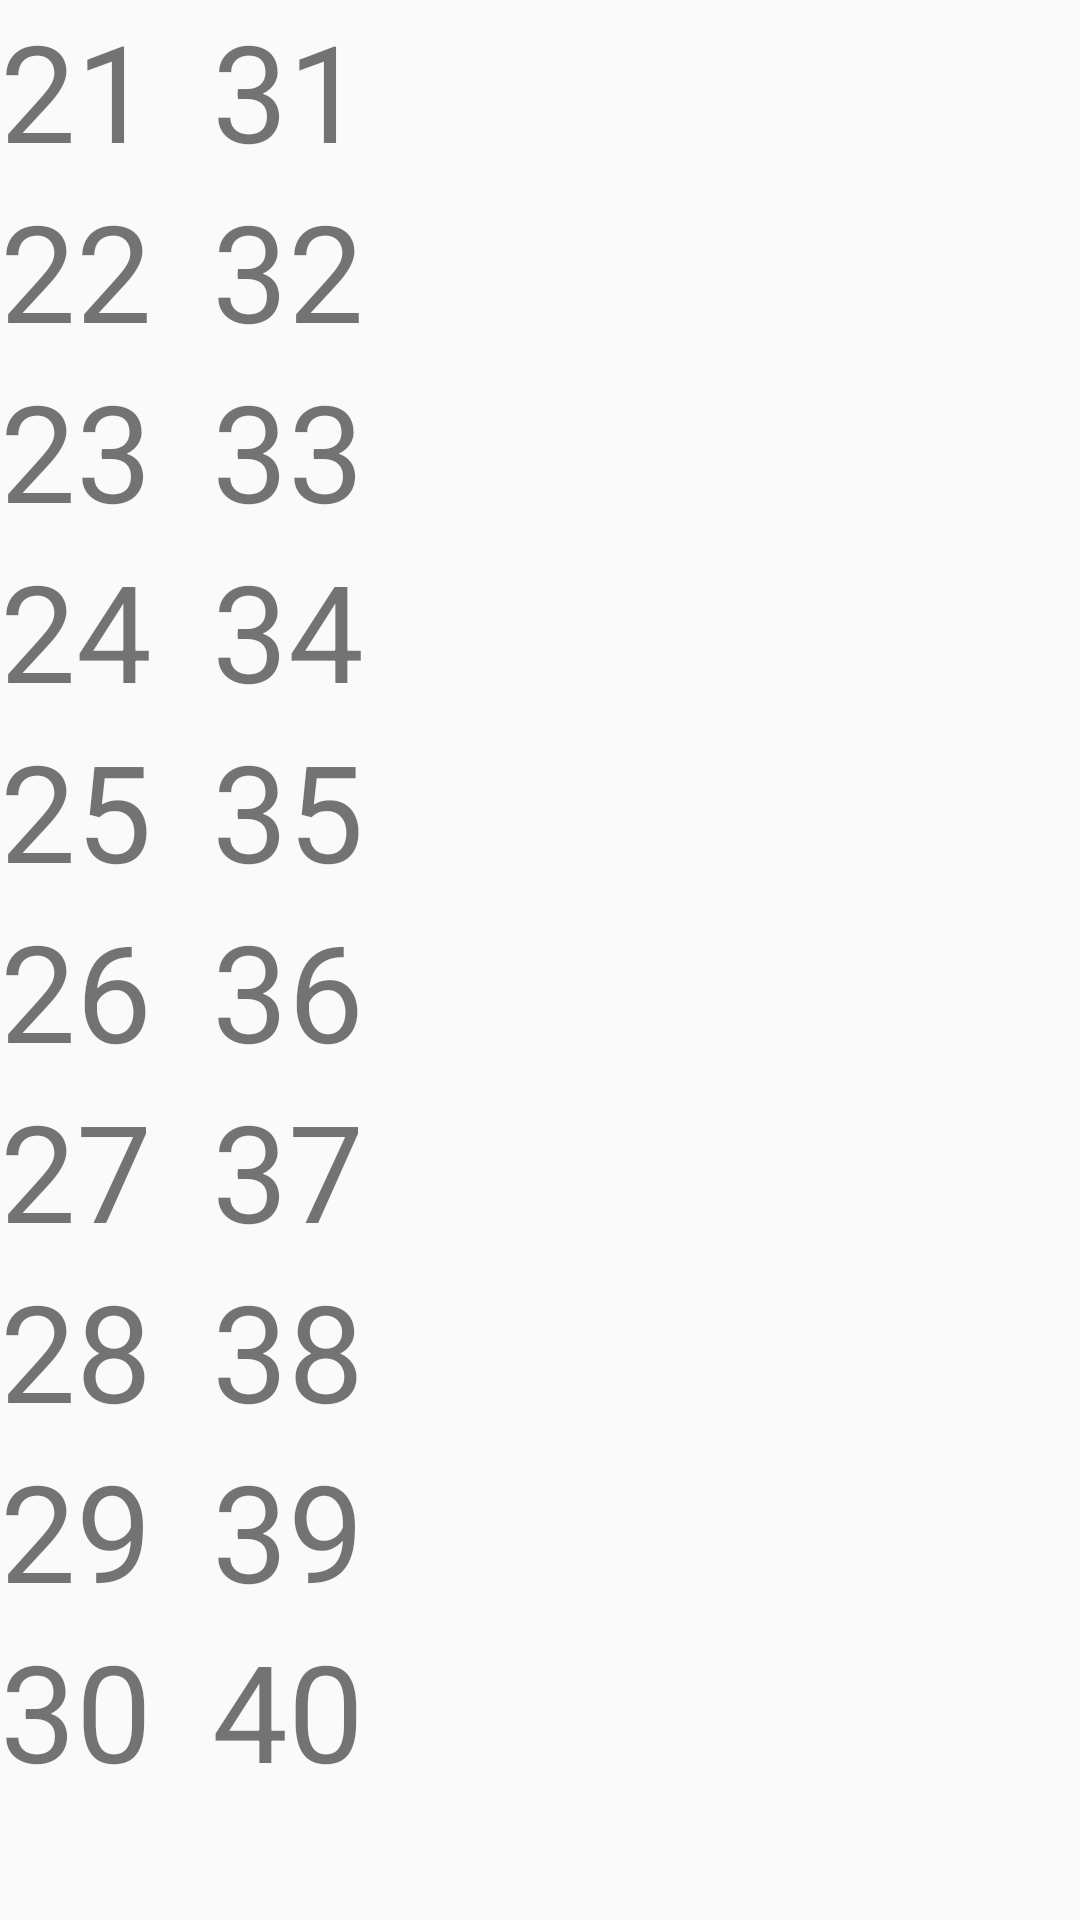

Write the Android layout XML for this screen, with the resource values it uses.
<!-- AndroidManifest.xml: application theme Theme.Tk_21_25 -->
<!-- res/layout/first_1111111.xml -->
<?xml version="1.0" encoding="utf-8"?>
<LinearLayout xmlns:android="http://schemas.android.com/apk/res/android"
    android:layout_width="match_parent"
    android:layout_height="match_parent">
    <LinearLayout
        android:layout_width="wrap_content"
        android:layout_height="wrap_content"
        android:orientation="vertical">

        <TextView
            android:id="@+id/first_21"
            android:layout_width="wrap_content"
            android:layout_height="wrap_content"
            android:text="21"
            android:textSize="45dp"/>
        <TextView
            android:id="@+id/first_22"
            android:layout_width="wrap_content"
            android:layout_height="wrap_content"
            android:text="22"
            android:textSize="45dp"/>
        <TextView
            android:id="@+id/first_23"
            android:layout_width="wrap_content"
            android:layout_height="wrap_content"
            android:text="23"
            android:textSize="45dp"/>
        <TextView
            android:id="@+id/first_24"
            android:layout_width="wrap_content"
            android:layout_height="wrap_content"
            android:text="24"
            android:textSize="45dp"/>
        <TextView
            android:id="@+id/first_25"
            android:layout_width="wrap_content"
            android:layout_height="wrap_content"
            android:text="25"
            android:textSize="45dp"/>
        <TextView
            android:id="@+id/first_26"
            android:layout_width="wrap_content"
            android:layout_height="wrap_content"
            android:text="26"
            android:textSize="45dp"/>
        <TextView
            android:id="@+id/first_27"
            android:layout_width="wrap_content"
            android:layout_height="wrap_content"
            android:text="27"
            android:textSize="45dp"/>
        <TextView
            android:id="@+id/first_28"
            android:layout_width="wrap_content"
            android:layout_height="wrap_content"
            android:text="28"
            android:textSize="45dp"/>
        <TextView
            android:id="@+id/first_29"
            android:layout_width="wrap_content"
            android:layout_height="wrap_content"
            android:text="29"
            android:textSize="45dp"/>
        <TextView
            android:id="@+id/first_30"
            android:layout_width="wrap_content"
            android:layout_height="wrap_content"
            android:text="30"
            android:textSize="45dp"/>
    </LinearLayout>
    <LinearLayout
        android:layout_width="wrap_content"
        android:layout_height="wrap_content"
        android:layout_marginLeft="20dp"
        android:orientation="vertical">
        <TextView
            android:id="@+id/first_31"
            android:layout_width="wrap_content"
            android:layout_height="wrap_content"
            android:text="31"
            android:textSize="45dp"/>
        <TextView
            android:id="@+id/first_32"
            android:layout_width="wrap_content"
            android:layout_height="wrap_content"
            android:text="32"
            android:textSize="45dp"/>
        <TextView
            android:id="@+id/first_33"
            android:layout_width="wrap_content"
            android:layout_height="wrap_content"
            android:text="33"
            android:textSize="45dp"/>
        <TextView
            android:id="@+id/first_34"
            android:layout_width="wrap_content"
            android:layout_height="wrap_content"
            android:text="34"
            android:textSize="45dp"/>
        <TextView
            android:id="@+id/first_35"
            android:layout_width="wrap_content"
            android:layout_height="wrap_content"
            android:text="35"
            android:textSize="45dp"/>
        <TextView
            android:id="@+id/first_36"
            android:layout_width="wrap_content"
            android:layout_height="wrap_content"
            android:text="36"
            android:textSize="45dp"/>
        <TextView
            android:id="@+id/first_37"
            android:layout_width="wrap_content"
            android:layout_height="wrap_content"
            android:text="37"
            android:textSize="45dp"/>
        <TextView
            android:id="@+id/first_38"
            android:layout_width="wrap_content"
            android:layout_height="wrap_content"
            android:text="38"
            android:textSize="45dp"/>
        <TextView
            android:id="@+id/first_39"
            android:layout_width="wrap_content"
            android:layout_height="wrap_content"
            android:text="39"
            android:textSize="45dp"/>
        <TextView
            android:id="@+id/first_40"
            android:layout_width="wrap_content"
            android:layout_height="wrap_content"
            android:text="40"
            android:textSize="45dp"/>

    </LinearLayout>
</LinearLayout>
<!-- resources referenced by this layout -->
<resources>
  <style name="Theme.Tk_21_25" parent="Theme.MaterialComponents.Light.NoActionBar.Bridge">
          
          <item name="colorPrimary">@color/purple_500</item>
          <item name="colorPrimaryVariant">@color/purple_700</item>
          <item name="colorOnPrimary">@color/white</item>
          
          <item name="colorSecondary">@color/teal_200</item>
          <item name="colorSecondaryVariant">@color/teal_700</item>
          <item name="colorOnSecondary">@color/black</item>
          
          <item name="android:statusBarColor">?attr/colorPrimaryVariant</item>
          
      </style>
  <color name="purple_500">#FF6200EE</color>
  <color name="purple_700">#FF3700B3</color>
  <color name="white">#FFFFFFFF</color>
  <color name="teal_200">#FF03DAC5</color>
  <color name="teal_700">#FF018786</color>
  <color name="black">#FF000000</color>
</resources>
